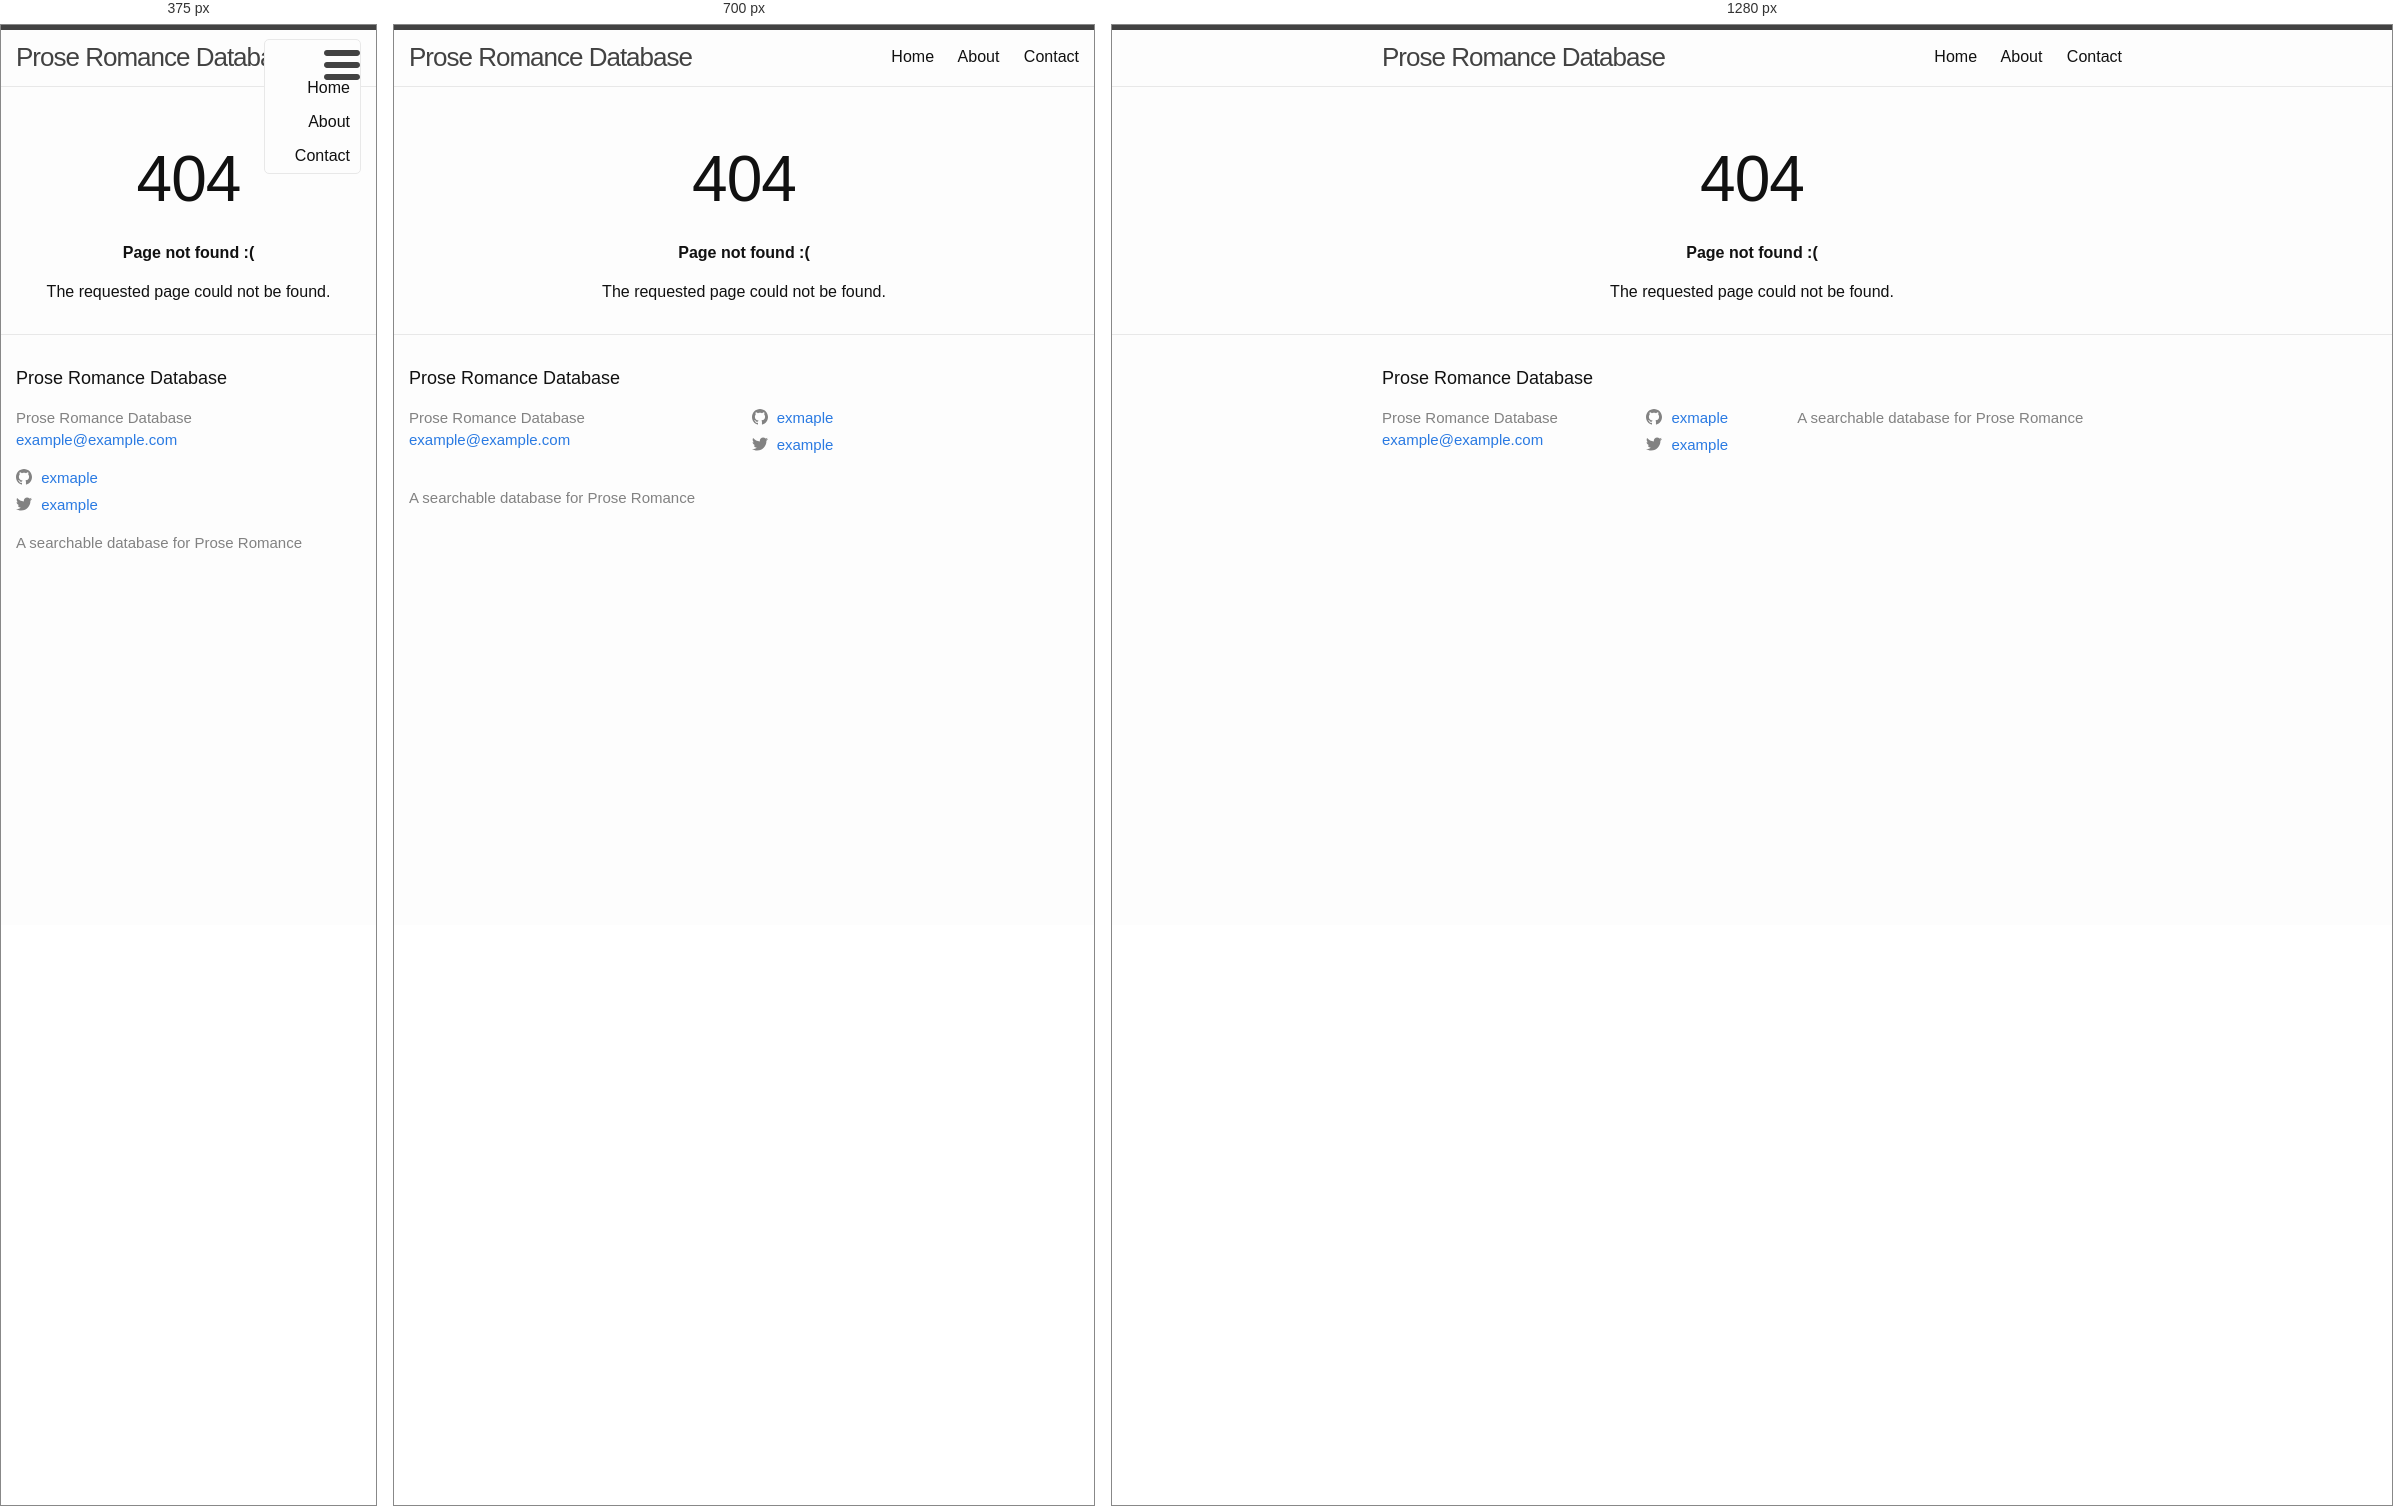
Rendered at 375 px, 700 px and 1280 px, left to right.

<!-- file: 404.html -->
<!DOCTYPE html>
<html>

    <head>
  <meta charset="utf-8">
  <meta http-equiv="X-UA-Compatible" content="IE=edge">
  <meta name="viewport" content="width=device-width, initial-scale=1"><!-- Begin Jekyll SEO tag v2.8.0 -->
<title>Prose Romance Database | A searchable database for Prose Romance</title>
<meta name="generator" content="Jekyll v3.10.0" />
<meta property="og:title" content="Prose Romance Database" />
<meta property="og:locale" content="en_US" />
<meta name="description" content="A searchable database for Prose Romance" />
<meta property="og:description" content="A searchable database for Prose Romance" />
<link rel="canonical" href="http://localhost:4000/404.html" />
<meta property="og:url" content="http://localhost:4000/404.html" />
<meta property="og:site_name" content="Prose Romance Database" />
<meta property="og:type" content="website" />
<meta name="twitter:card" content="summary" />
<meta property="twitter:title" content="Prose Romance Database" />
<script type="application/ld+json">
{"@context":"https://schema.org","@type":"WebPage","description":"A searchable database for Prose Romance","headline":"Prose Romance Database","url":"http://localhost:4000/404.html"}</script>
<!-- End Jekyll SEO tag -->
<link rel="stylesheet" href="/assets/main.css"><link type="application/atom+xml" rel="alternate" href="http://localhost:4000/feed.xml" title="Prose Romance Database" /></head>


  <body>

    <header class="site-header">

  <div class="wrapper">

    <a class="site-title" href="/">Prose Romance Database</a>

    <nav class="site-nav">
      <a href="#" class="menu-icon">
        <svg viewBox="0 0 18 15">
          <path fill="#424242" d="M18,1.484c0,0.82-0.665,1.484-1.484,1.484H1.484C0.665,2.969,0,2.304,0,1.484l0,0C0,0.665,0.665,0,1.484,0 h15.031C17.335,0,18,0.665,18,1.484L18,1.484z"/>
          <path fill="#424242" d="M18,7.516C18,8.335,17.335,9,16.516,9H1.484C0.665,9,0,8.335,0,7.516l0,0c0-0.82,0.665-1.484,1.484-1.484 h15.031C17.335,6.031,18,6.696,18,7.516L18,7.516z"/>
          <path fill="#424242" d="M18,13.516C18,14.335,17.335,15,16.516,15H1.484C0.665,15,0,14.335,0,13.516l0,0 c0-0.82,0.665-1.484,1.484-1.484h15.031C17.335,12.031,18,12.696,18,13.516L18,13.516z"/>
        </svg>
      </a>

      <div class="trigger">
        <a class="page-link" href="/">Home</a>
        <a class="page-link" href="/about">About</a>
        <a class="page-link" href="/contact">Contact</a>
      </div>
    </nav>

  </div>

</header>


    <div class="page-content">
      <div class="wrapper">
        <div class="post">

  <header class="post-header">
    <h2 class="post-title"></h2>
  </header>

  <article class="post-content">
    <style type="text/css" media="screen">
  .container {
    margin: 10px auto;
    max-width: 600px;
    text-align: center;
  }
  h1 {
    margin: 30px 0;
    font-size: 4em;
    line-height: 1;
    letter-spacing: -1px;
  }
</style>

<div class="container">
  <h1>404</h1>

  <p><strong>Page not found :(</strong></p>
  <p>The requested page could not be found.</p>
</div>

  </article>

      </div>
    </div>

    <footer class="site-footer h-card">
  <data class="u-url" href="/"></data>

  <div class="wrapper">

    <h2 class="footer-heading">Prose Romance Database</h2>

    <div class="footer-col-wrapper">
      <div class="footer-col footer-col-1">
        <ul class="contact-list">
          <li class="p-name">Prose Romance Database</li><li><a class="u-email" href="mailto:example@example.com">example@example.com</a></li></ul>
      </div>

      <div class="footer-col footer-col-2"><ul class="social-media-list"><li><a href="https://github.com/exmaple"><svg class="svg-icon"><use xlink:href="/assets/minima-social-icons.svg#github"></use></svg> <span class="username">exmaple</span></a></li><li><a href="https://www.twitter.com/example"><svg class="svg-icon"><use xlink:href="/assets/minima-social-icons.svg#twitter"></use></svg> <span class="username">example</span></a></li></ul>
</div>

      <div class="footer-col footer-col-3">
        <p>A searchable database for Prose Romance</p>
      </div>
    </div>

  </div>

</footer>


    

  </body>
  

</html>

/* @media block from assets/main.css */
@media screen and (max-width: 800px) { .wrapper { max-width: -webkit-calc(800px - (30px)); max-width: calc(800px - (30px)); padding-right: 15px; padding-left: 15px; } }

/* @media block from assets/main.css */
@media screen and (max-width: 600px) { .site-nav { position: absolute; top: 9px; right: 15px; background-color: #fdfdfd; border: 1px solid #e8e8e8; border-radius: 5px; text-align: right; }
  .site-nav label[for="nav-trigger"] { display: block; float: right; width: 36px; height: 36px; z-index: 2; cursor: pointer; }
  .site-nav .menu-icon { display: block; float: right; width: 36px; height: 26px; line-height: 0; padding-top: 10px; text-align: center; }
  .site-nav .menu-icon > svg { fill: #424242; }
  .site-nav input ~ .trigger { clear: both; display: none; }
  .site-nav input:checked ~ .trigger { display: block; padding-bottom: 5px; }
  .site-nav .page-link { display: block; padding: 5px 10px; margin-left: 20px; }
  .site-nav .page-link:not(:last-child) { margin-right: 0; } }

/* @media block from assets/main.css */
@media screen and (max-width: 800px) { .footer-col-1, .footer-col-2 { width: -webkit-calc(50% - (30px / 2)); width: calc(50% - (30px / 2)); }
  .footer-col-3 { width: -webkit-calc(100% - (30px / 2)); width: calc(100% - (30px / 2)); } }

/* @media block from assets/main.css */
@media screen and (max-width: 600px) { .footer-col { float: none; width: -webkit-calc(100% - (30px / 2)); width: calc(100% - (30px / 2)); } }

/* @media block from assets/main.css */
@media screen and (max-width: 800px) { .post-title { font-size: 36px; } }

/* @media block from assets/main.css */
@media screen and (max-width: 800px) { .post-content h2 { font-size: 28px; } }

/* @media block from assets/main.css */
@media screen and (max-width: 800px) { .post-content h3 { font-size: 22px; } }

/* @media block from assets/main.css */
@media screen and (max-width: 800px) { .post-content h4 { font-size: 18px; } }